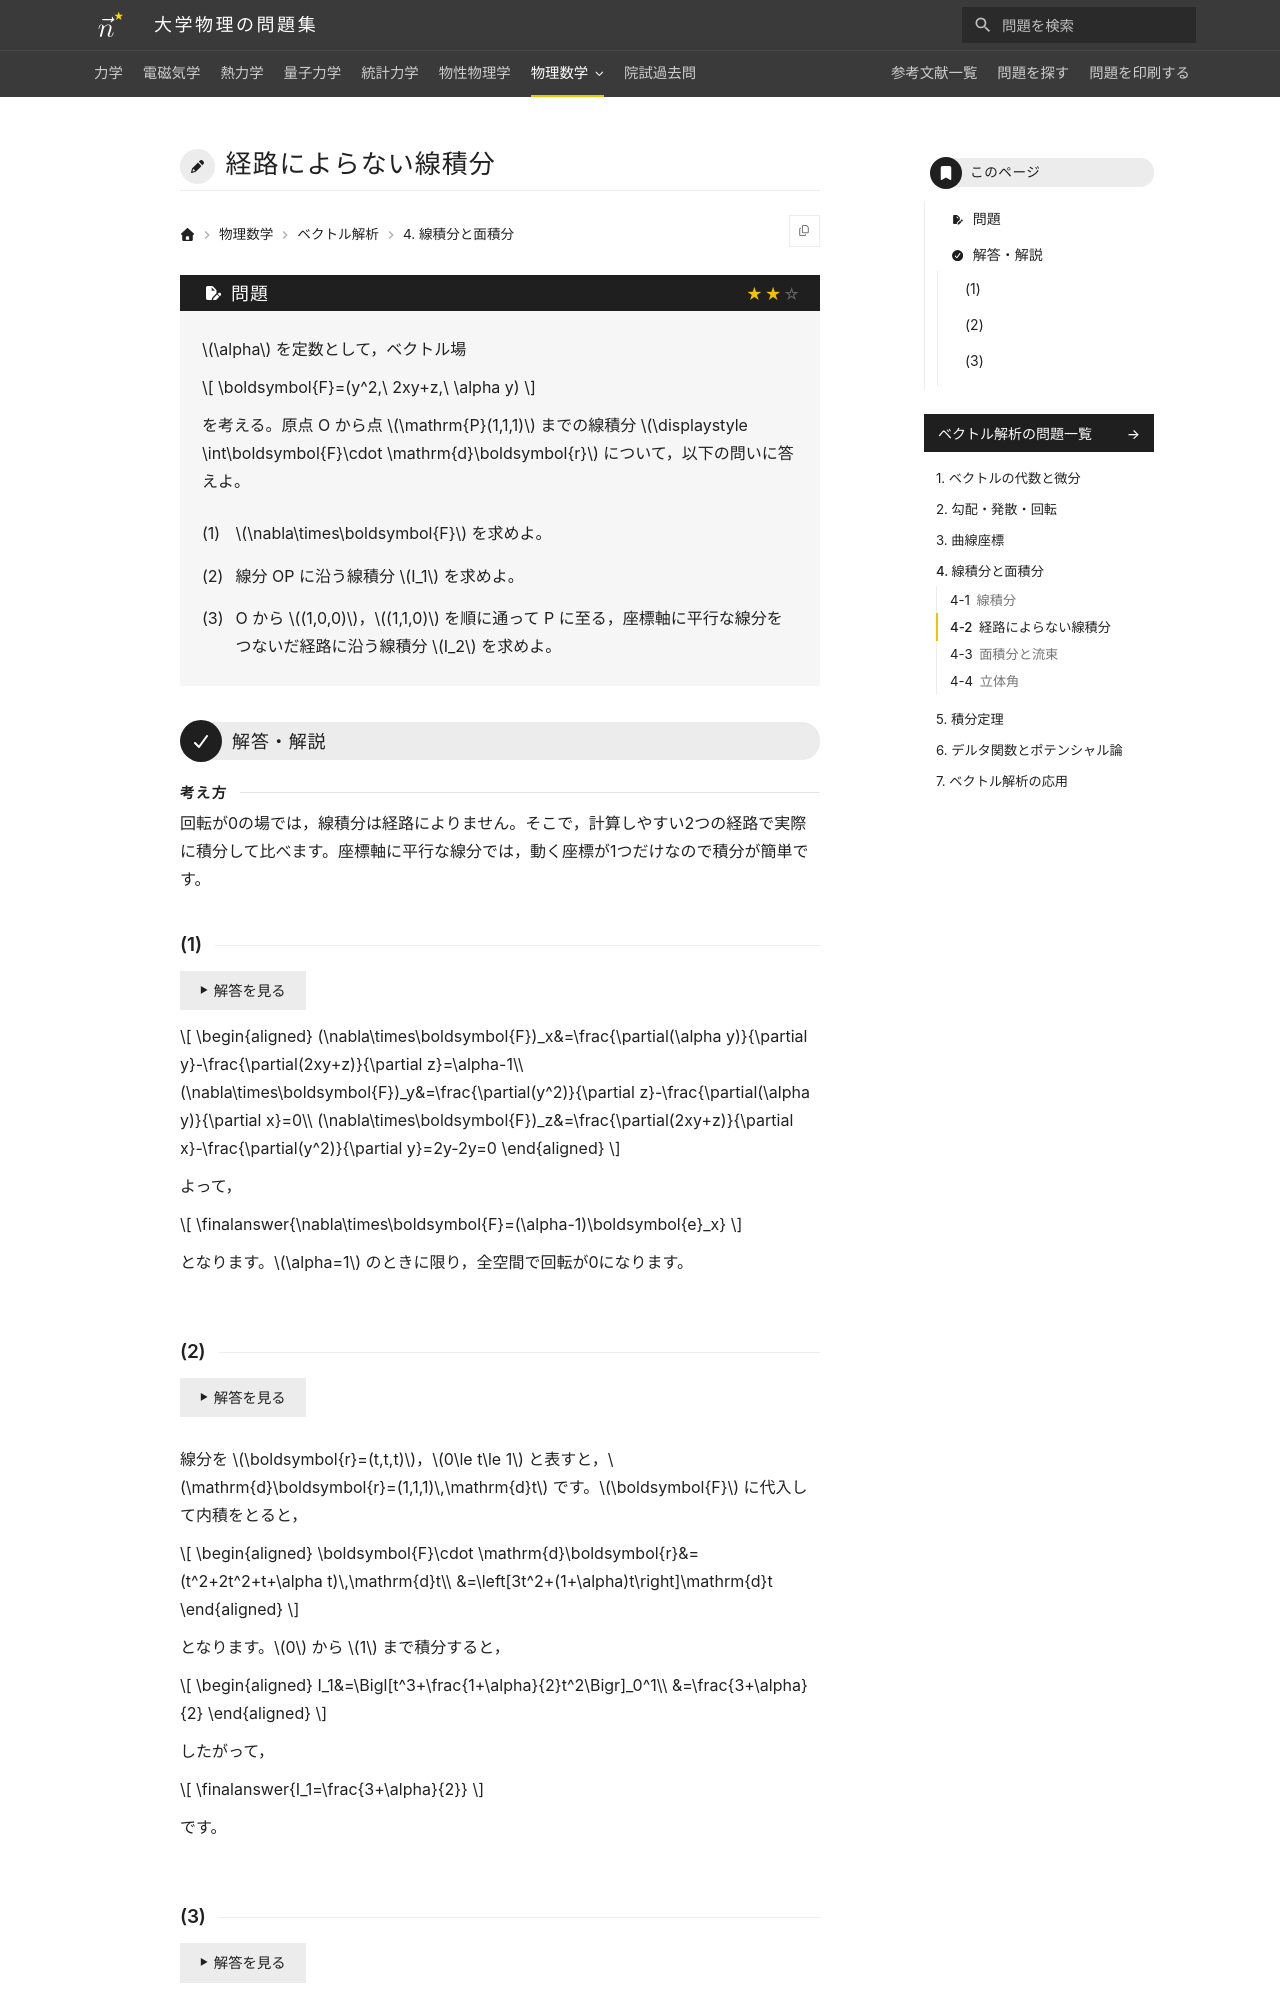

repository: Nanana-2/physics-site · page: 09vector_analysis/04/04_020/index.html · generator: mkdocs

---
tags:
  - 標準
---

# 経路によらない線積分

## 問題
$\alpha$ を定数として，ベクトル場

$$
\boldsymbol{F}=(y^2,\ 2xy+z,\ \alpha y)
$$

を考える。原点 O から点 $\mathrm{P}(1,1,1)$ までの線積分 $\int\boldsymbol{F}\cdot \mathrm{d}\boldsymbol{r}$ について，以下の問いに答えよ。

(1) $\nabla\times\boldsymbol{F}$ を求めよ。

(2) 線分 OP に沿う線積分 $I_1$ を求めよ。

(3) O から $(1,0,0)$，$(1,1,0)$ を順に通って P に至る，座標軸に平行な線分をつないだ経路に沿う線積分 $I_2$ を求めよ。

---

## 解答・解説

### (1)

$$
\begin{aligned}
(\nabla\times\boldsymbol{F})_x&=\frac{\partial(\alpha y)}{\partial y}-\frac{\partial(2xy+z)}{\partial z}=\alpha-1\\
(\nabla\times\boldsymbol{F})_y&=\frac{\partial(y^2)}{\partial z}-\frac{\partial(\alpha y)}{\partial x}=0\\
(\nabla\times\boldsymbol{F})_z&=\frac{\partial(2xy+z)}{\partial x}-\frac{\partial(y^2)}{\partial y}=2y-2y=0
\end{aligned}
$$

よって，

$$
\finalanswer{\nabla\times\boldsymbol{F}=(\alpha-1)\boldsymbol{e}_x}
$$

となります。全空間で回転が零になるのは $\alpha=1$ のときだけです。
